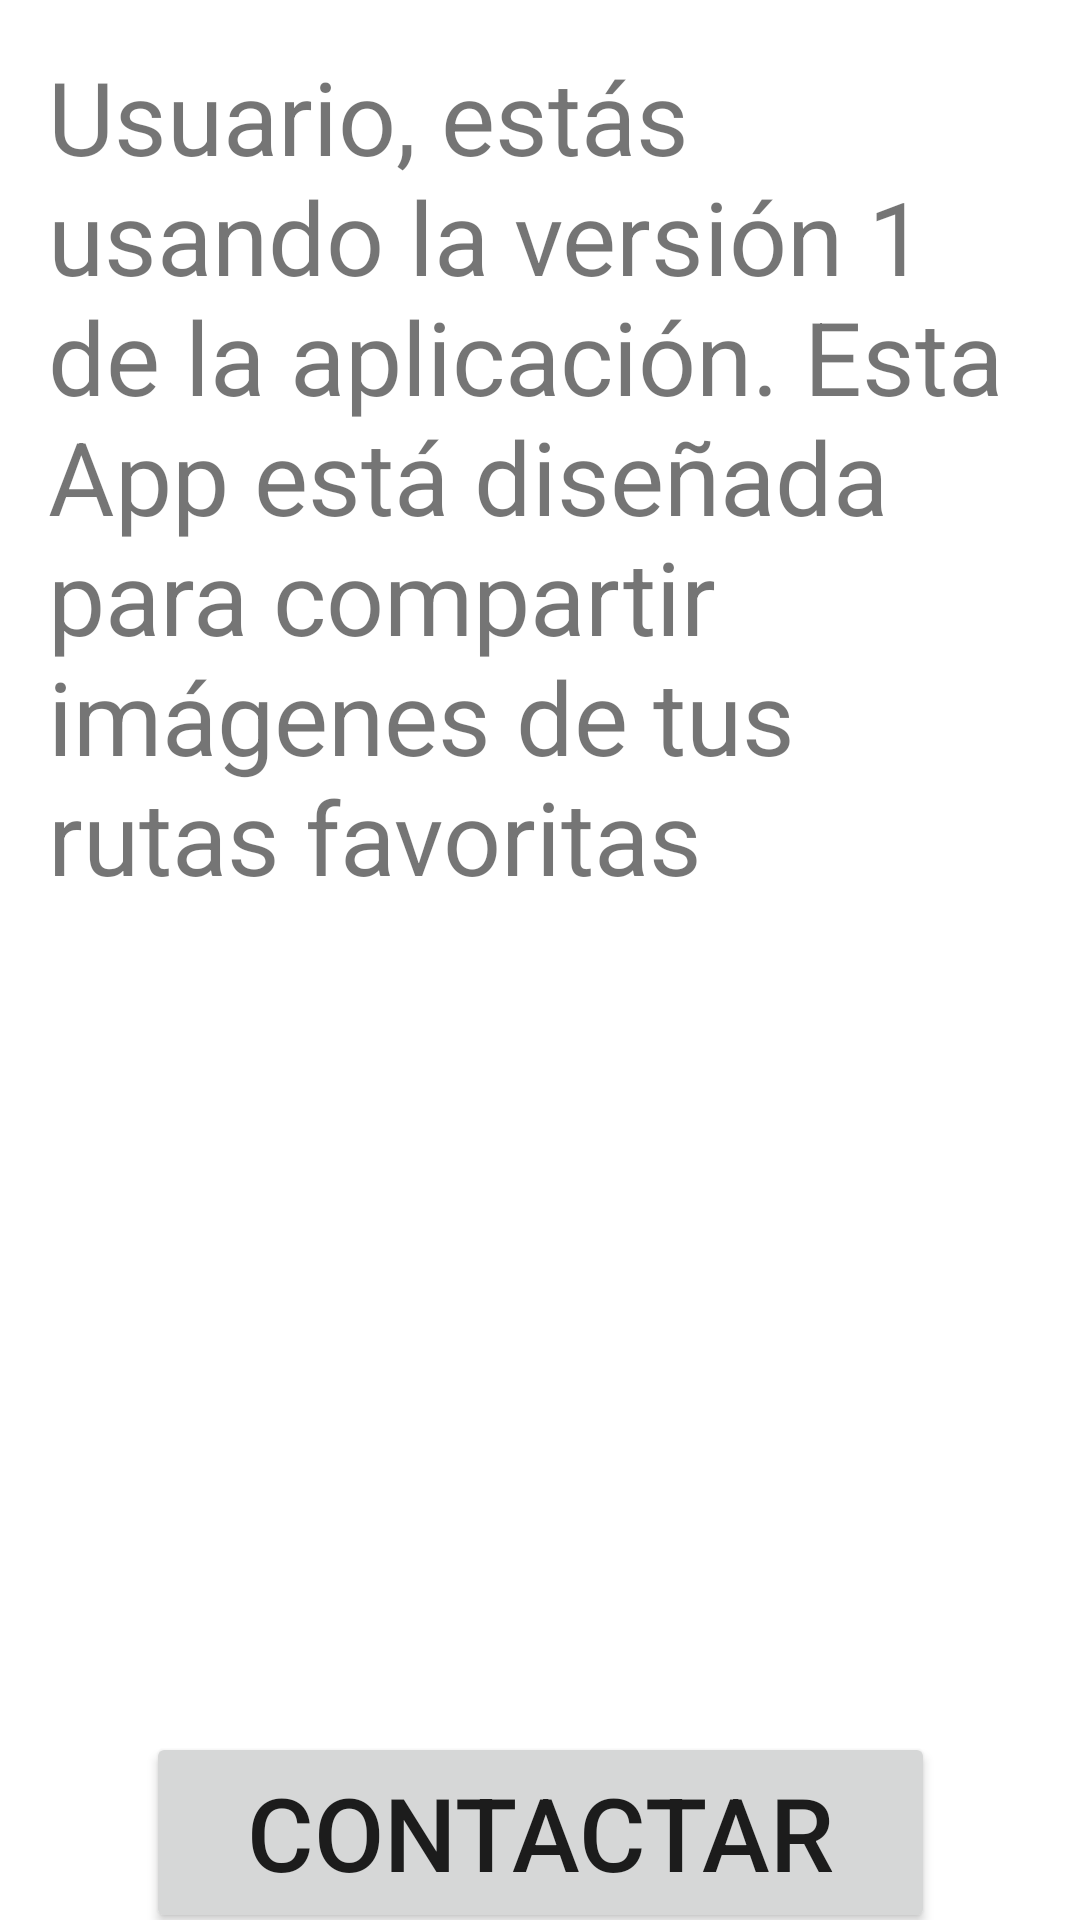

Android layout source for this screen:
<!-- AndroidManifest.xml: application theme Theme.WikiWorld -->
<!-- res/layout/fragment_credit.xml -->
<?xml version="1.0" encoding="utf-8"?>
<androidx.constraintlayout.widget.ConstraintLayout xmlns:android="http://schemas.android.com/apk/res/android"
    xmlns:app="http://schemas.android.com/apk/res-auto"
    xmlns:tools="http://schemas.android.com/tools"
    android:layout_width="match_parent"
    android:layout_height="match_parent"
    tools:context=".CreditFragment">



    
    <ImageView
        android:layout_width="match_parent"
        android:layout_height="match_parent"
        android:scaleType="centerCrop"
        android:src="@drawable/wikiworld2"
        app:layout_constraintTop_toTopOf="parent"
        app:layout_constraintStart_toStartOf="parent"
        app:layout_constraintEnd_toEndOf="parent"
        app:layout_constraintBottom_toBottomOf="parent" />


    
    <TextView
        android:id="@+id/userInfoText"
        android:layout_width="0dp"
        android:layout_height="wrap_content"
        android:text="Usuario, estás usando la versión 1 de la aplicación. Esta App está diseñada para compartir imágenes de tus rutas favoritas"
        android:textSize="34sp"
        android:padding="16dp"
        app:layout_constraintEnd_toEndOf="parent"
        app:layout_constraintStart_toStartOf="parent"
        app:layout_constraintTop_toTopOf="parent" />



    
    <Button
        android:id="@+id/buttonContact"
        android:layout_width="263dp"
        android:layout_height="67dp"
        android:layout_marginTop="260dp"
        android:text="Contactar"
        android:textSize="34sp"
        app:layout_constraintEnd_toEndOf="parent"
        app:layout_constraintStart_toStartOf="parent"
        app:layout_constraintTop_toBottomOf="@+id/userInfoText" />
</androidx.constraintlayout.widget.ConstraintLayout>
<!-- resources referenced by this layout -->
<resources>
  <style name="Theme.WikiWorld" parent="Theme.MaterialComponents.DayNight.DarkActionBar">
          <item name="colorPrimary">@color/purple_500</item>
          <item name="colorPrimaryVariant">@color/purple_700</item>
          <item name="colorOnPrimary">@color/white</item>
          <item name="colorSecondary">@color/teal_200</item>
          <item name="colorSecondaryVariant">@color/teal_700</item>
          <item name="colorOnSecondary">@color/black</item>
          <item name="android:statusBarColor" tools:targetApi="l">?attr/colorPrimaryVariant</item>
      </style>
  <color name="purple_500">#673AB7</color>
  <color name="purple_700">#512DA8</color>
  <color name="white">#FFFFFFFF</color>
  <color name="teal_200">#00BCD4</color>
  <color name="teal_700">#009688</color>
  <color name="black">#FF000000</color>
</resources>
